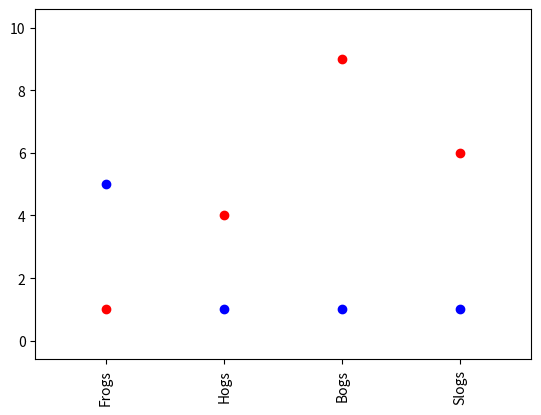

This chart was generated by the following Python code:
#!/usr/bin/env python



import matplotlib.pyplot as plt


x = [1, 2, 3, 4]
y = [1, 4, 9, 6]

z = [5, 1, 1, 1]
labels = ['Frogs', 'Hogs', 'Bogs', 'Slogs']

plt.plot(x, y, 'ro')
plt.plot(x, z, 'bo')
# You can specify a rotation for the tick labels in degrees or with keywords.
plt.xticks(x, labels, rotation='vertical')
# Pad margins so that markers don't get clipped by the axes
plt.margins(0.2)
# Tweak spacing to prevent clipping of tick-labels
plt.subplots_adjust(bottom=0.15)
plt.show()
